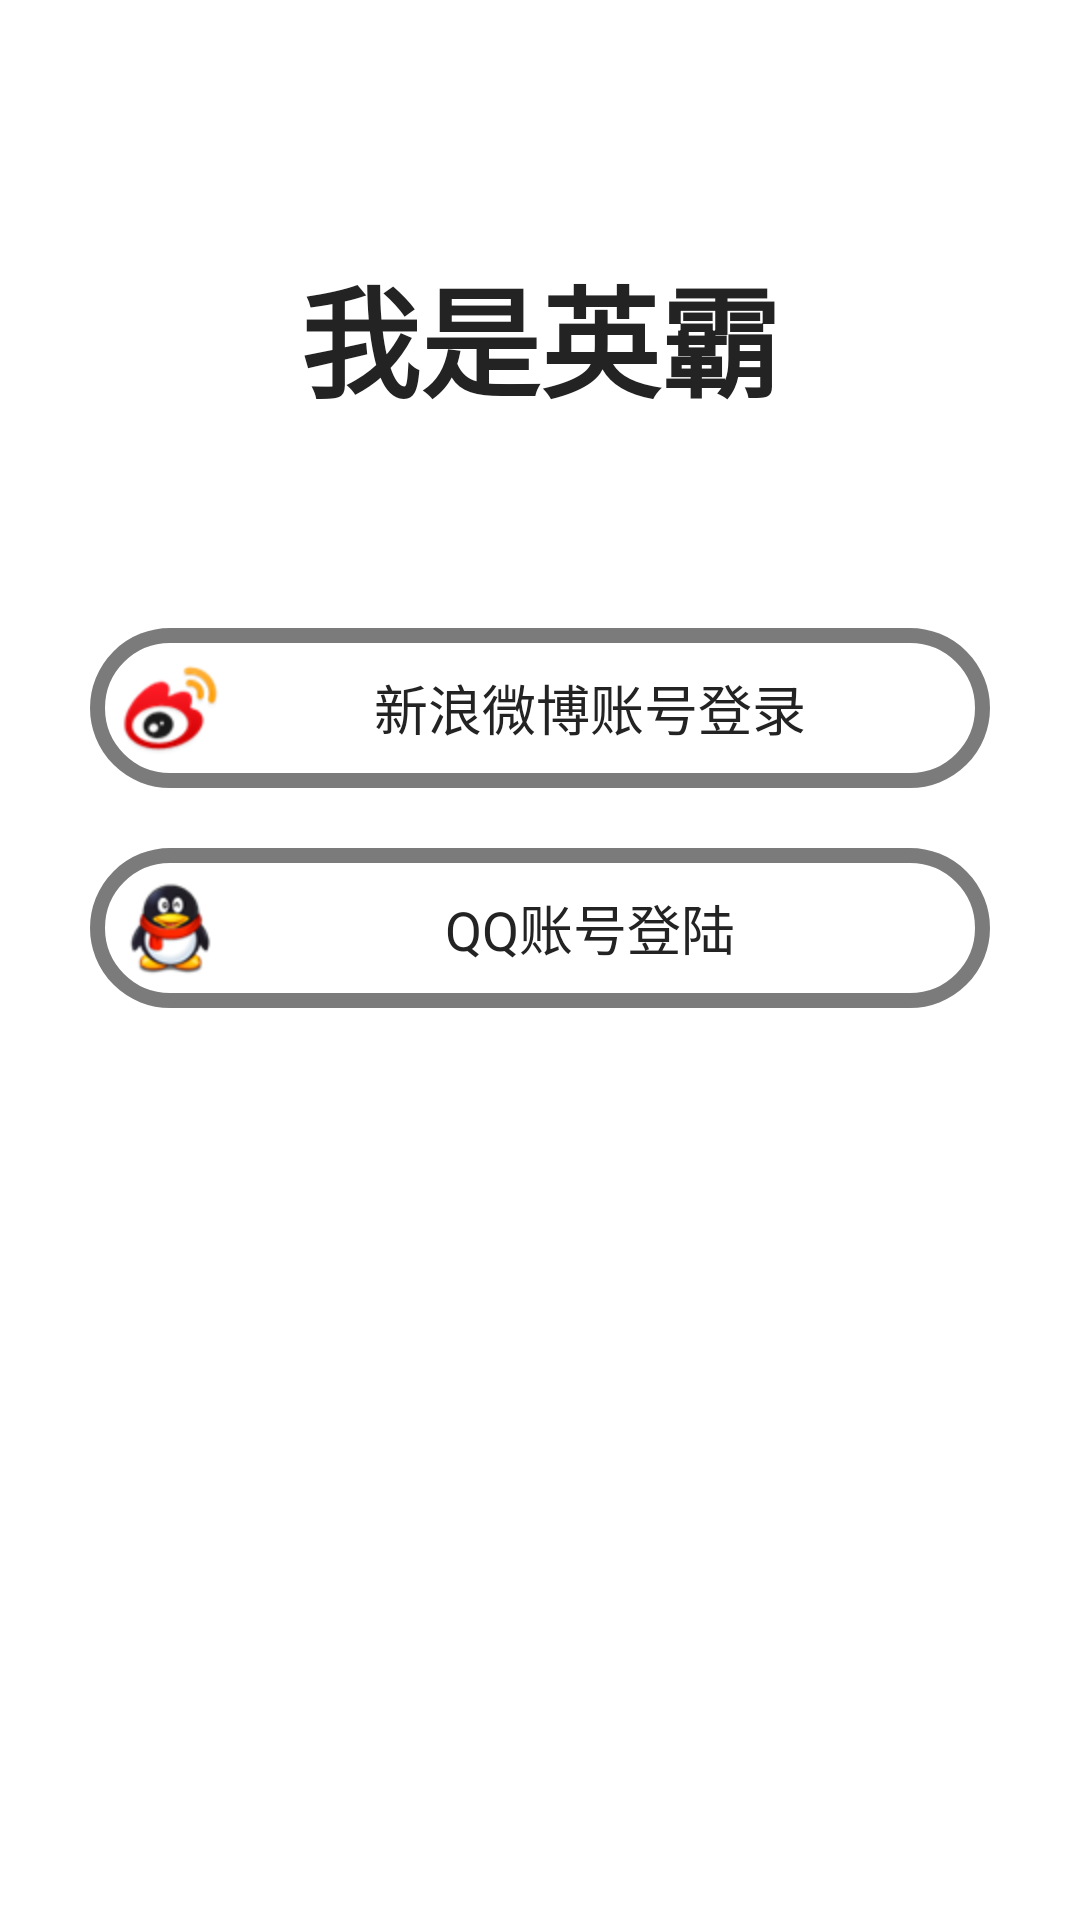

Android layout source for this screen:
<!-- AndroidManifest.xml: application theme AppTheme -->
<!-- res/layout/activity_login.xml -->
<RelativeLayout xmlns:android="http://schemas.android.com/apk/res/android"
    xmlns:tools="http://schemas.android.com/tools"
    android:layout_width="match_parent"
    android:layout_height="match_parent"
    tools:context=".LoginActivity" 
    android:background="@drawable/map_background">

    
   <LinearLayout
    android:id="@+id/container"
    android:layout_width="match_parent"
    android:layout_height="match_parent">
    </LinearLayout>
    
    <LinearLayout
        android:id="@+id/linearLayout1"
        android:layout_width="fill_parent"
        android:layout_height="wrap_content"
        android:layout_below="@+id/textView1"
        android:layout_centerHorizontal="true"
        android:layout_marginTop="30dp"
        android:orientation="vertical"
        android:padding="30dp" >

        <Button
            android:id="@+id/btn_SinaWeibo"
            android:layout_width="fill_parent"
            android:layout_height="wrap_content"
            android:layout_marginBottom="10dp"
            android:gravity="center"
            android:background="@drawable/bg_login_selector"
            android:textColor="#232323"
            android:padding="10dp"
            android:textSize="18sp"
            android:drawableLeft="@drawable/icon_weibo"
            android:text="新浪微博账号登录" />

        <Button
            android:id="@+id/btn_qq"
            android:layout_width="fill_parent"
            android:layout_height="wrap_content"
            android:layout_marginBottom="10dp"
            android:gravity="center"
            android:background="@drawable/bg_login_selector"
            android:textColor="#232323"
            android:padding="10dp"
            android:textSize="18sp"
            android:drawableLeft="@drawable/icon_qq"
            android:layout_marginTop="10dp"
            android:text="QQ账号登陆" />

        <Button
            android:id="@+id/btn_wechat"
            android:layout_width="fill_parent"
            android:layout_height="wrap_content"
            android:layout_marginBottom="10dp"
            android:gravity="center"
            android:visibility="gone"
            android:text="微信分享" />

        <Button
            android:id="@+id/btn_wchatmoment"
            android:layout_width="fill_parent"
            android:layout_height="wrap_content"
            android:gravity="center"
            android:visibility="gone"
            android:text="微信朋友圈分享" />
    </LinearLayout>
    

    <TextView
        android:id="@+id/textView1"
        android:layout_width="fill_parent"
        android:layout_height="wrap_content"
        android:layout_alignParentLeft="true"
        android:layout_alignParentTop="true"
        android:layout_marginTop="75dp"
        android:gravity="center"
        android:padding="8dp"
        android:text="我是英霸"
        android:textStyle="bold"
        android:textColor="#232323"
        android:textSize="40sp" />


</RelativeLayout>
<!-- resources referenced by this layout -->
<resources>
  <!-- drawable bg_login_selector (drawable) -->
  <?xml version="1.0" encoding="utf-8"?>
  
  <selector 
      xmlns:android="http://schemas.android.com/apk/res/android">
      <item android:state_pressed="true" android:drawable="@drawable/bg_login_press"></item>
      <item android:drawable="@drawable/bg_login_normal"></item>
  </selector>
  <!-- drawable icon_qq: png bitmap (drawable-hdpi, 4353 bytes) -->
  <!-- drawable icon_weibo: png bitmap (drawable-hdpi, 3551 bytes) -->
  <style name="AppTheme" parent="AppBaseTheme">
          
      </style>
  <!-- drawable bg_login_press (drawable) -->
  <?xml version="1.0" encoding="utf-8"?>
  
  <shape xmlns:android="http://schemas.android.com/apk/res/android"
      android:shape="rectangle" >
      <corners android:radius="100dp"/>
      <stroke android:width="5dp"
          android:color="#99232323"/>
      <solid android:color="@color/radio_choice_item_check"/>
  </shape>
  <!-- drawable bg_login_normal (drawable) -->
  <?xml version="1.0" encoding="utf-8"?>
  
  <shape xmlns:android="http://schemas.android.com/apk/res/android"
      android:shape="rectangle" > 
      <corners android:radius="100dp"/>
      <stroke android:width="5dp"
          android:color="#99232323"/>
      <solid android:color="#00000000"/>
  </shape>
  <style name="AppBaseTheme" parent="android:style/Theme.Light.NoTitleBar.Fullscreen">
          
      </style>
  <color name="radio_choice_item_check">#FFEEAA</color>
</resources>
